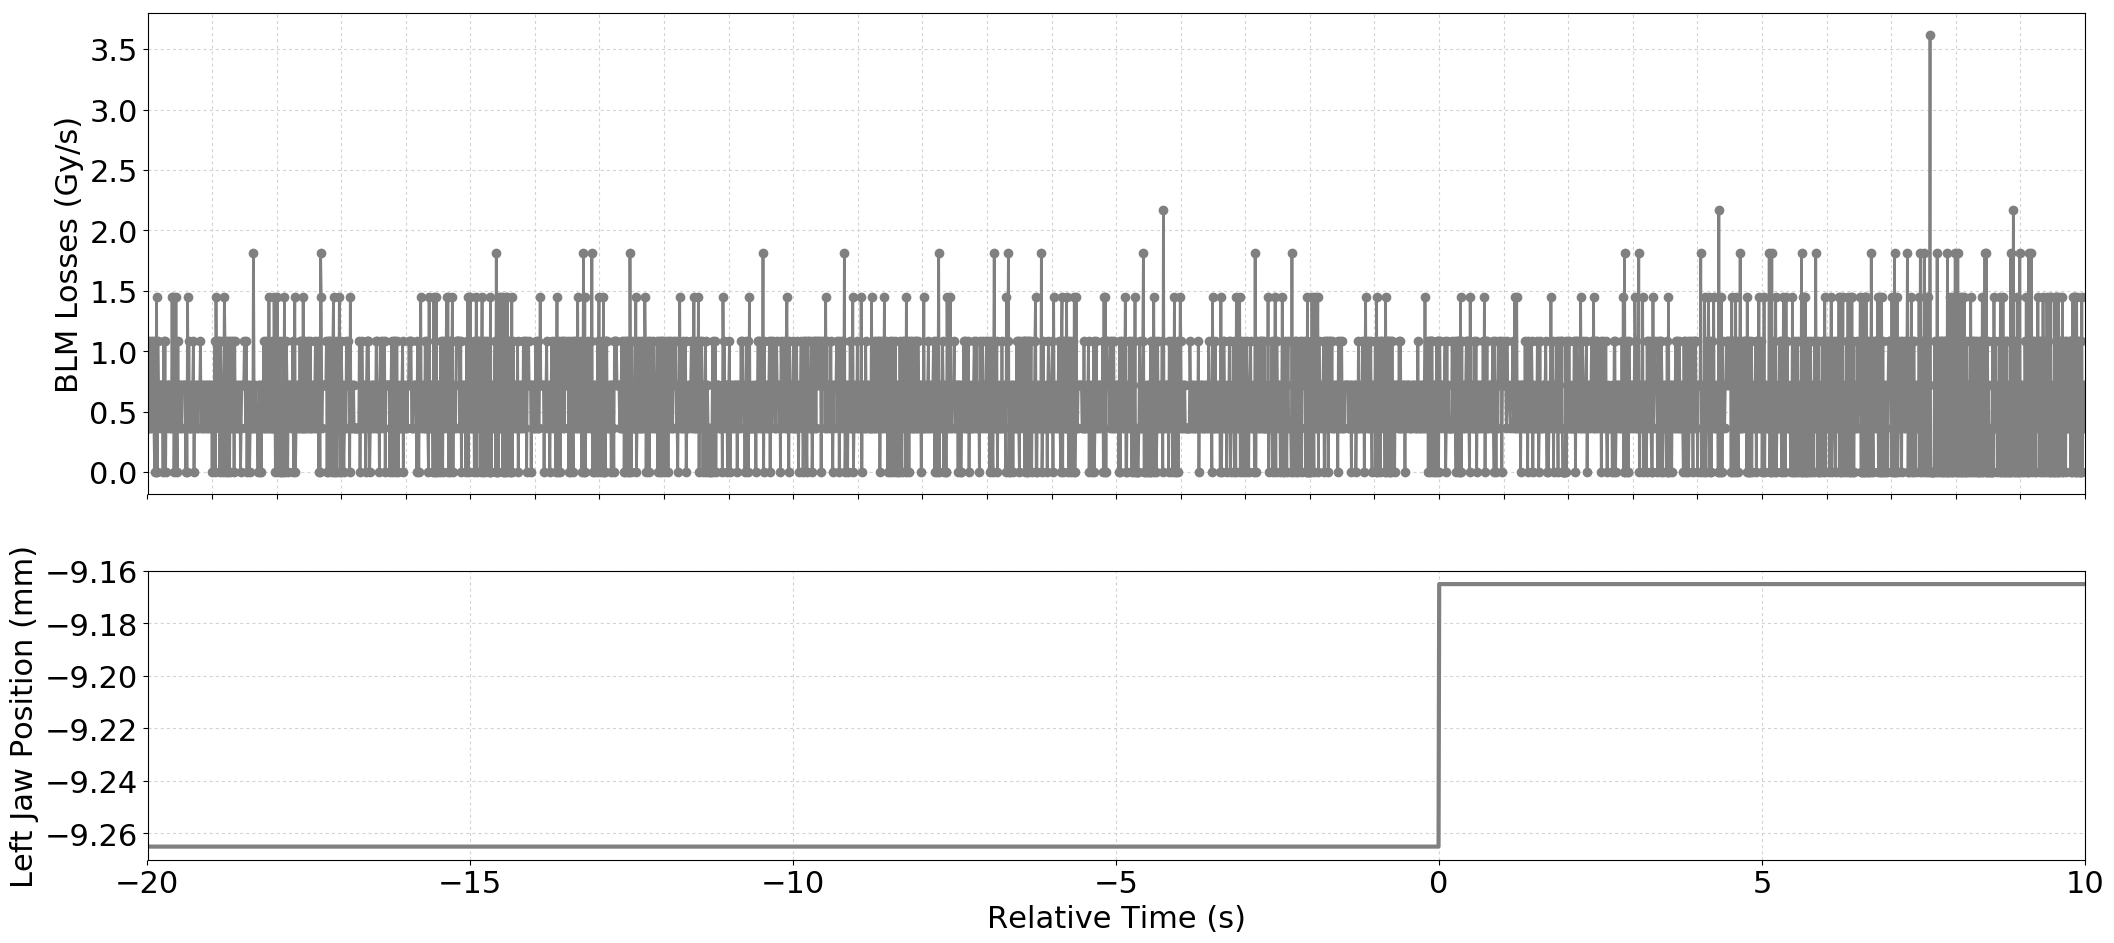

The table this chart was drawn from, first rows:
Timestamp, position, BLMTI.06R3.B2E10_TCP.6R3.B2
1493560030680, -9.265, 7.240000000000001e-07
1493560030690, -9.265, 3.6200000000000004e-07
1493560030700, -9.265, 1.0859999999999999e-06
1493560030710, -9.265, 3.6200000000000004e-07
1493560030720, -9.265, 3.6200000000000004e-07
1493560030730, -9.265, 1.0859999999999999e-06
1493560030740, -9.265, 3.6200000000000004e-07
1493560030750, -9.265, 7.240000000000001e-07
1493560030760, -9.265, 7.240000000000001e-07
1493560030770, -9.265, 1.0859999999999999e-06
1493560030780, -9.265, 3.6200000000000004e-07
1493560030790, -9.265, 0.0
1493560030800, -9.265, 1.0859999999999999e-06
1493560030810, -9.265, 0.0
1493560030820, -9.265, 1.4480000000000002e-06
1493560030830, -9.265, 0.0
1493560030840, -9.265, 1.0859999999999999e-06
1493560030850, -9.265, 7.240000000000001e-07
1493560030860, -9.265, 7.240000000000001e-07
1493560030870, -9.265, 3.6200000000000004e-07
1493560030880, -9.265, 7.240000000000001e-07
1493560030890, -9.265, 7.240000000000001e-07
1493560030900, -9.265, 7.240000000000001e-07
1493560030910, -9.265, 7.240000000000001e-07
1493560030920, -9.265, 0.0
1493560030930, -9.265, 1.0859999999999999e-06
1493560030940, -9.265, 3.6200000000000004e-07
1493560030950, -9.265, 1.0859999999999999e-06
1493560030960, -9.265, 0.0
1493560030970, -9.265, 7.240000000000001e-07
1493560030980, -9.265, 7.240000000000001e-07
1493560030990, -9.265, 7.240000000000001e-07
1493560031000, -9.265, 3.6200000000000004e-07
1493560031010, -9.265, 7.240000000000001e-07
1493560031020, -9.265, 7.240000000000001e-07
1493560031030, -9.265, 3.6200000000000004e-07
1493560031040, -9.265, 7.240000000000001e-07
1493560031050, -9.265, 3.6200000000000004e-07
1493560031060, -9.265, 1.4480000000000002e-06
1493560031070, -9.265, 3.6200000000000004e-07
1493560031080, -9.265, 1.4480000000000002e-06
1493560031090, -9.265, 0.0
1493560031100, -9.265, 7.240000000000001e-07
1493560031110, -9.265, 3.6200000000000004e-07
1493560031120, -9.265, 1.4480000000000002e-06
1493560031130, -9.265, 3.6200000000000004e-07
1493560031140, -9.265, 0.0
1493560031150, -9.265, 1.0859999999999999e-06
1493560031160, -9.265, 3.6200000000000004e-07
1493560031170, -9.265, 7.240000000000001e-07
1493560031180, -9.265, 7.240000000000001e-07
1493560031190, -9.265, 7.240000000000001e-07
1493560031200, -9.265, 3.6200000000000004e-07
1493560031210, -9.265, 3.6200000000000004e-07
1493560031220, -9.265, 7.240000000000001e-07
1493560031230, -9.265, 7.240000000000001e-07
1493560031240, -9.265, 7.240000000000001e-07
1493560031250, -9.265, 7.240000000000001e-07
1493560031260, -9.265, 7.240000000000001e-07
1493560031270, -9.265, 0.0
... 2,938 more rows
